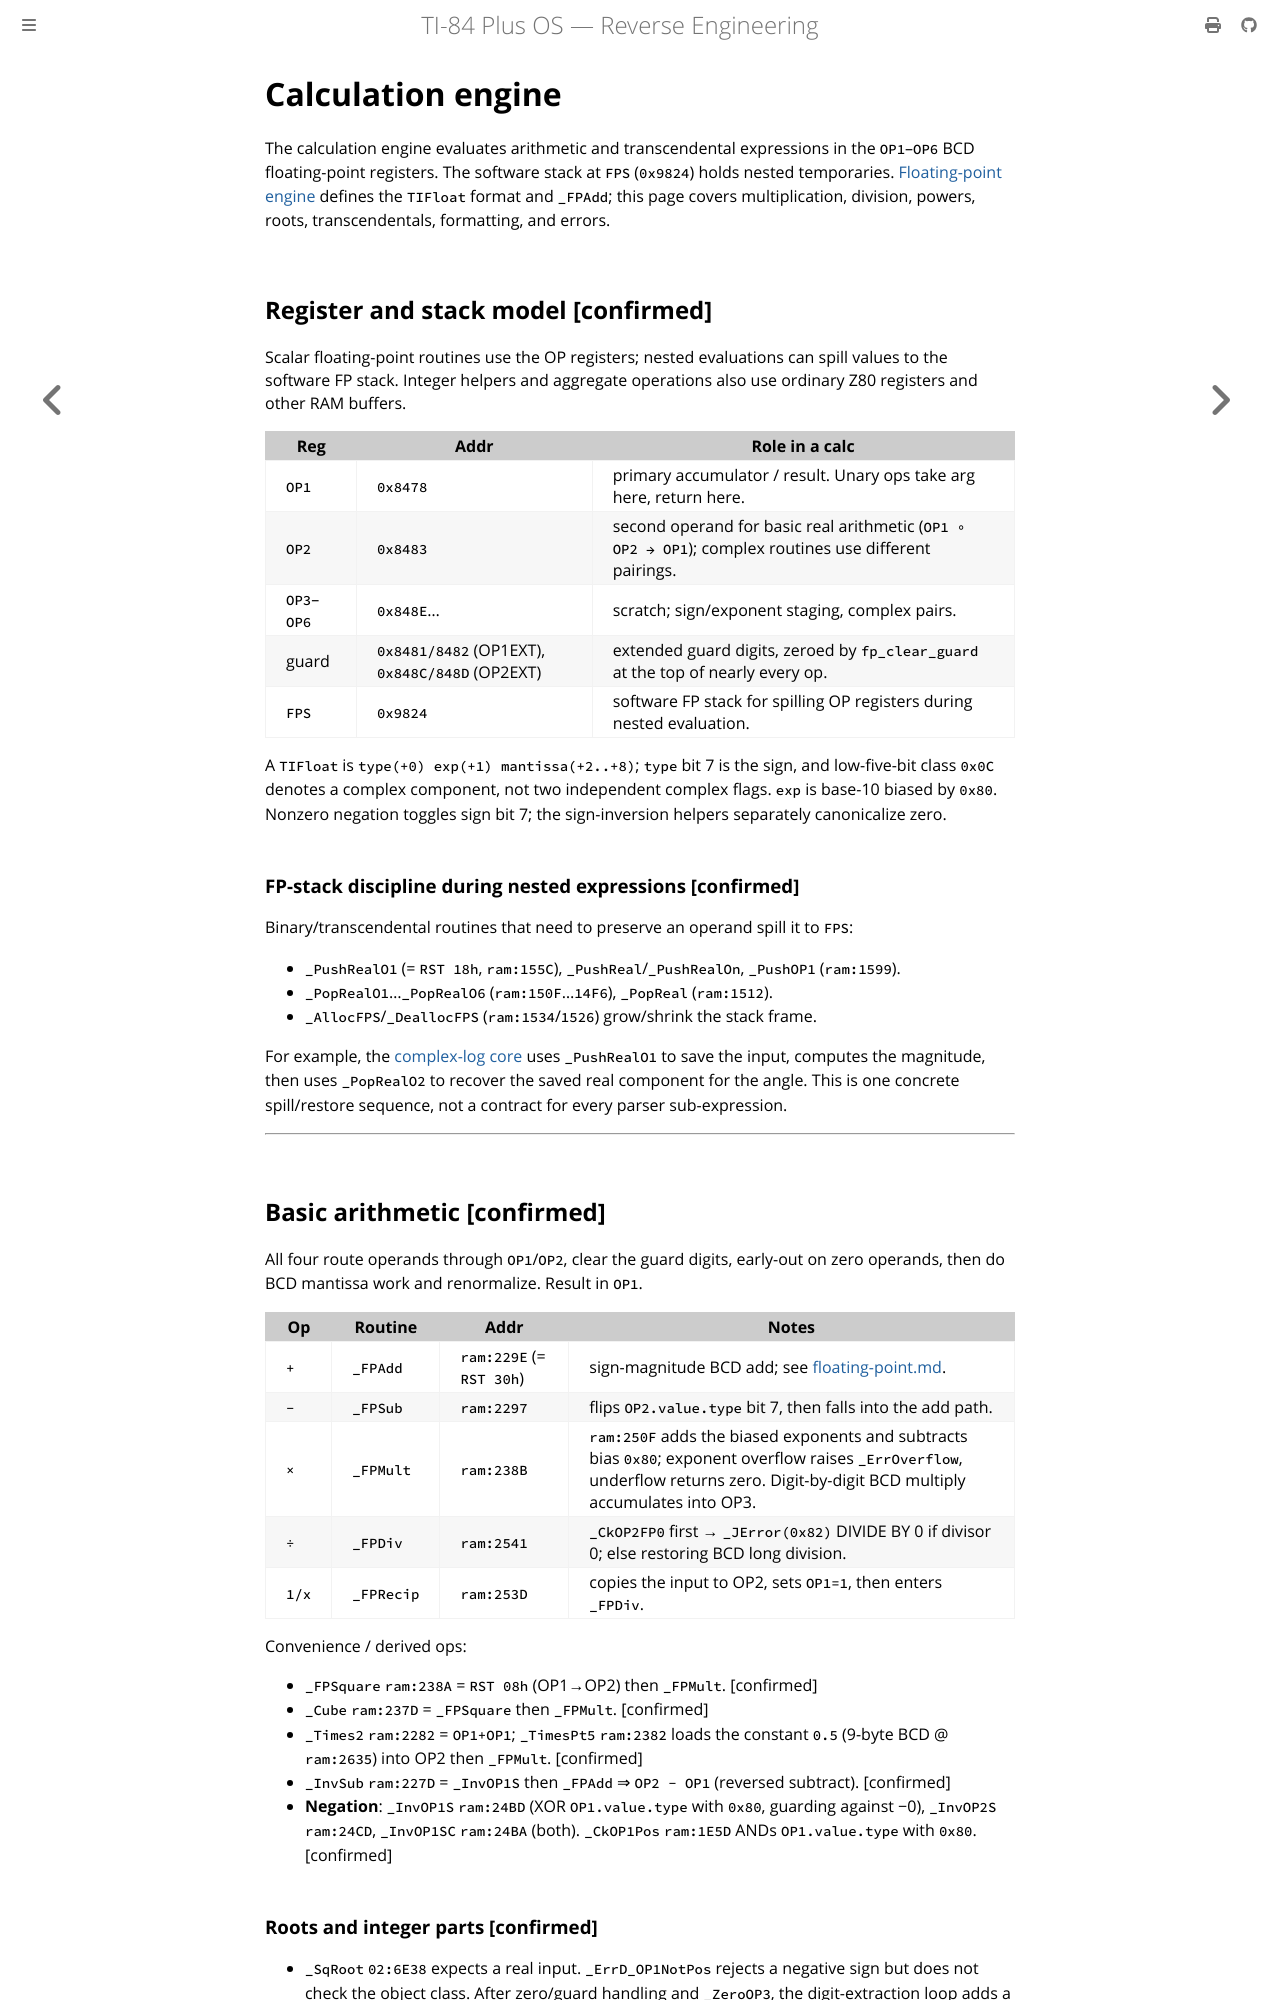

repository: siraben/ti84p-re · page: sub-calculation.html · generator: mdbook

# Calculation engine

The calculation engine evaluates arithmetic and transcendental expressions in
the `OP1`–`OP6` BCD floating-point registers. The software stack at `FPS`
(`0x9824`) holds nested temporaries. [Floating-point engine](floating-point.md)
defines the `TIFloat` format and `_FPAdd`; this page covers multiplication,
division, powers, roots, transcendentals, formatting, and errors.

## Register and stack model [confirmed]

Scalar floating-point routines use the OP registers; nested evaluations can
spill values to the software FP stack. Integer helpers and aggregate operations
also use ordinary Z80 registers and other RAM buffers.

| Reg | Addr | Role in a calc |
|-----|------|----------------|
| `OP1` | `0x8478` | primary accumulator / result. Unary ops take arg here, return here. |
| `OP2` | `0x8483` | second operand for basic real arithmetic (`OP1 ∘ OP2 → OP1`); complex routines use different pairings. |
| `OP3`–`OP6` | `0x848E`… | scratch; sign/exponent staging, complex pairs. |
| guard | `0x8481/8482` (OP1EXT), `0x848C/848D` (OP2EXT) | extended guard digits, zeroed by `fp_clear_guard` at the top of nearly every op. |
| `FPS` | `0x9824` | software FP stack for spilling OP registers during nested evaluation. |

A `TIFloat` is `type(+0) exp(+1) mantissa(+2..+8)`; `type` bit 7 is the
sign, and low-five-bit class `0x0C` denotes a complex component, not two
independent complex flags. `exp` is base-10 biased by `0x80`. Nonzero negation
toggles sign bit 7; the sign-inversion helpers separately canonicalize zero.

### FP-stack discipline during nested expressions [confirmed]

Binary/transcendental routines that need to preserve an operand spill it to `FPS`:
- `_PushRealO1` (= `RST 18h`, `ram:155C`), `_PushReal`/`_PushRealOn`, `_PushOP1` (`ram:1599`).
- `_PopRealO1`…`_PopRealO6` (`ram:150F`…`14F6`), `_PopReal` (`ram:1512`).
- `_AllocFPS`/`_DeallocFPS` (`ram:1534`/`1526`) grow/shrink the stack frame.

For example, the [complex-log core](#transcendentals) uses `_PushRealO1` to save the input,
computes the magnitude, then uses `_PopRealO2` to recover the saved real component
for the angle. This is one concrete spill/restore sequence, not a contract for
every parser sub-expression.

---

## Basic arithmetic [confirmed]

All four route operands through `OP1`/`OP2`, clear the guard digits, early-out on zero
operands, then do BCD mantissa work and renormalize. Result in `OP1`.

| Op | Routine | Addr | Notes |
|----|---------|------|-------|
| `+` | `_FPAdd` | `ram:229E` (= `RST 30h`) | sign-magnitude BCD add; see [floating-point.md](floating-point.md). |
| `−` | `_FPSub` | `ram:2297` | flips `OP2.value.type` bit 7, then falls into the add path. |
| `×` | `_FPMult` | `ram:238B` | `ram:250F` adds the biased exponents and subtracts bias `0x80`; exponent overflow raises `_ErrOverflow`, underflow returns zero. Digit-by-digit BCD multiply accumulates into OP3. |
| `÷` | `_FPDiv` | `ram:2541` | `_CkOP2FP0` first → `_JError(0x82)` DIVIDE BY 0 if divisor 0; else restoring BCD long division. |
| `1/x` | `_FPRecip` | `ram:253D` | copies the input to OP2, sets `OP1=1`, then enters `_FPDiv`. |

Convenience / derived ops:
- `_FPSquare` `ram:238A` = `RST 08h` (OP1→OP2) then `_FPMult`. [confirmed]
- `_Cube` `ram:237D` = `_FPSquare` then `_FPMult`. [confirmed]
- `_Times2` `ram:2282` = `OP1+OP1`; `_TimesPt5` `ram:2382` loads the constant `0.5` (9-byte BCD @ `ram:2635`) into OP2 then `_FPMult`. [confirmed]
- `_InvSub` `ram:227D` = `_InvOP1S` then `_FPAdd` ⇒ `OP2 − OP1` (reversed subtract). [confirmed]
- **Negation**: `_InvOP1S` `ram:24BD` (XOR `OP1.value.type` with `0x80`, guarding against −0), `_InvOP2S` `ram:24CD`, `_InvOP1SC` `ram:24BA` (both). `_CkOP1Pos` `ram:1E5D` ANDs `OP1.value.type` with `0x80`. [confirmed]
